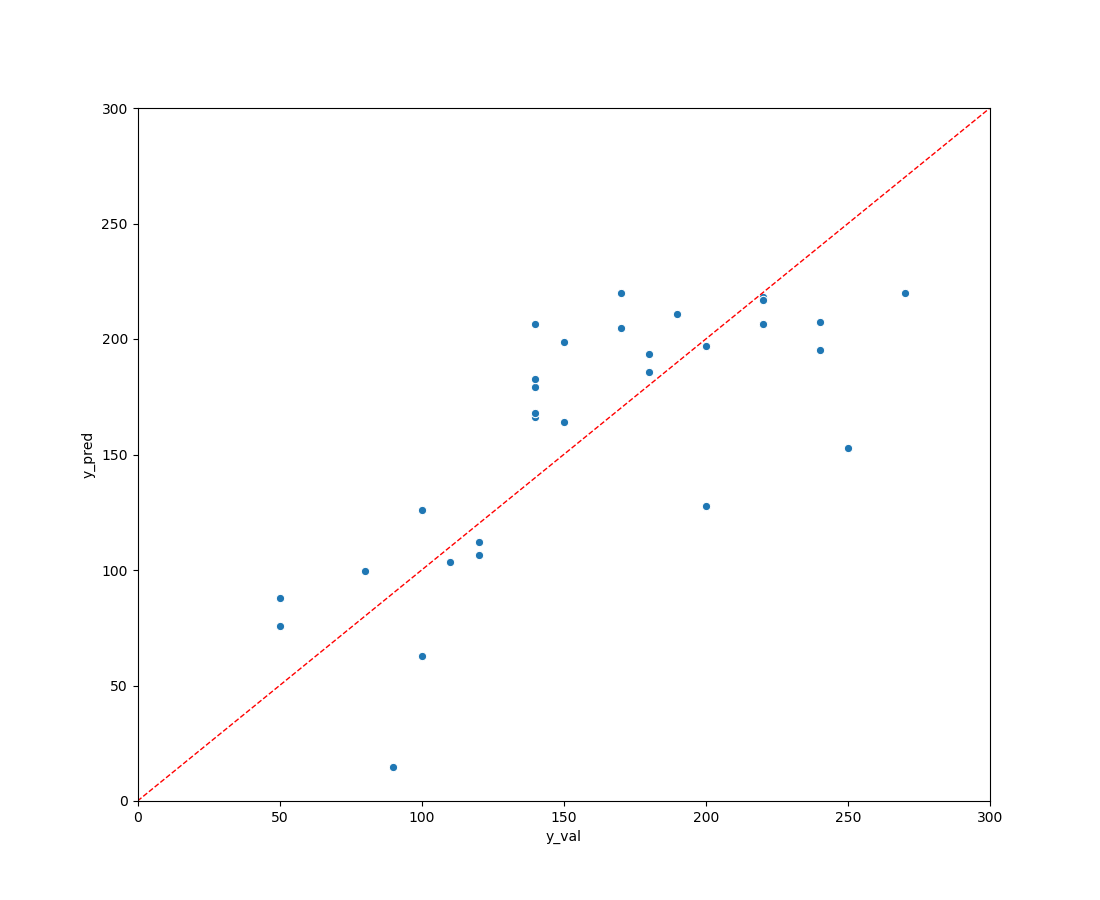

Source data for this figure (header and first rows):
, linear_reg_dyomics_data_basic_features_y…, linear_reg_dyomics_data_basic_features_y…
0, 150.0, 164.3
1, 140.0, 179.2
2, 110.0, 103.3
3, 50.0, 75.68
4, 100.0, 125.9
5, 190.0, 210.8
6, 200.0, 196.8
7, 220.0, 218.2
8, 220.0, 206.3
9, 170.0, 219.9
10, 250.0, 152.9
11, 240.0, 207.2
12, 140.0, 206.3
13, 120.0, 112.3
14, 180.0, 185.9
15, 240.0, 195.4
16, 270.0, 219.9
17, 80.0, 99.57
18, 170.0, 204.6
19, 220.0, 206.3
20, 200.0, 127.9
21, 90.0, 14.64
22, 100.0, 62.7
23, 50.0, 87.93
24, 180.0, 193.6
25, 150.0, 198.7
26, 220.0, 216.8
27, 140.0, 166.4
28, 140.0, 182.6
29, 120.0, 106.5
30, 140.0, 167.8
